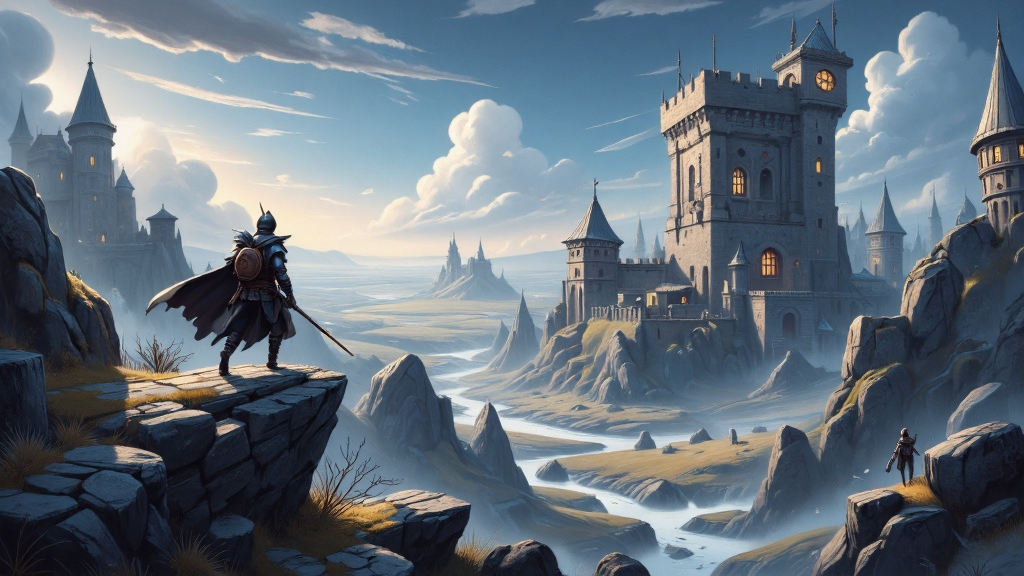
Generation parameters embedded in this image by AUTOMATIC1111 Stable Diffusion web UI or a fork of it (Forge, ...) (PNG 'parameters' text chunk):
This image is a highly detailed, digital painting depicting a fantastical fantasy world. The image depicts a medevil landscape featuring a castle tower with windows aglow with warm lights. The foreground shows a lone, warrior charging to war from atop a rocky outcropping, gazing up at the castle tower. The overall style of the image is a blend of realism and fantasy, with a high level of detail and texture, making it appear almost three-dimensional. ultra quality, ultra detailed
Negative prompt: ((nsfw))
Steps: 26, Sampler: IPNDM, Schedule type: Beta, CFG scale: 1, Distilled CFG Scale: 2, Seed: 2792211283, Size: 1024x576, Model hash: e51c398e53, Model: dreamweaverFluxCharming_v10Fp8Checkpoint, Beta schedule alpha: 0.6, Beta schedule beta: 0.6, Version: f2.0.1v1.10.1-previous-515-gae9380bde, Module 1: flux1DevVAE_safetensors, Module 2: ClipL, Module 3: t5-v1_1-xxl-encoder-Q5_K_M, Module 4: ae